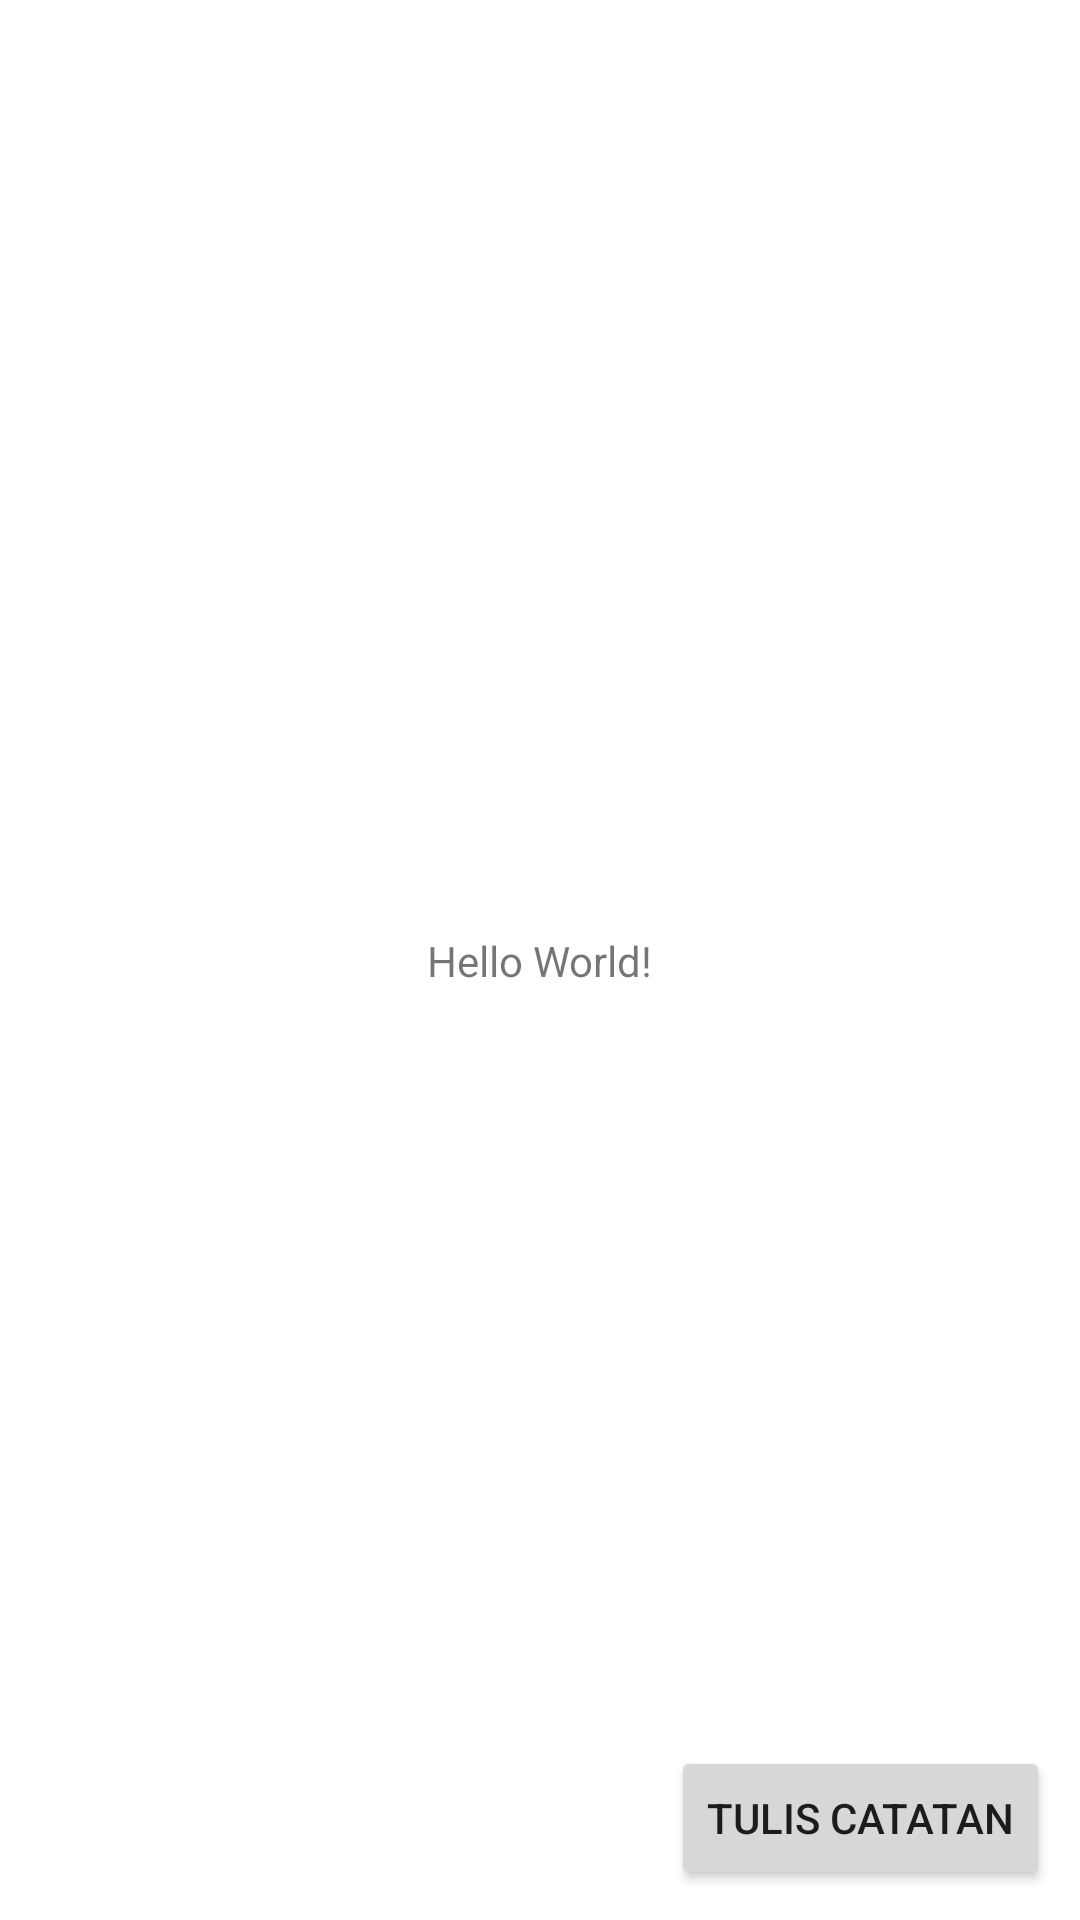

Layout XML and referenced resources for this Android screen:
<!-- AndroidManifest.xml: application theme Theme.CRUDRoomRatih -->
<!-- res/layout/activity_main.xml -->
<?xml version="1.0" encoding="utf-8"?>
<androidx.constraintlayout.widget.ConstraintLayout xmlns:android="http://schemas.android.com/apk/res/android"
    xmlns:app="http://schemas.android.com/apk/res-auto"
    xmlns:tools="http://schemas.android.com/tools"
    android:layout_width="match_parent"
    android:layout_height="match_parent"
    tools:context=".MainActivity">

    <androidx.recyclerview.widget.RecyclerView
        android:layout_width="0dp"
        android:layout_height="0dp"
        android:id="@+id/list_note"
        app:layout_constraintBottom_toTopOf="@+id/button_create"
        app:layout_constraintLeft_toLeftOf="parent"
        app:layout_constraintRightOf="parent"
        app:layout-constraintTop_toTopOf="parent"
        tools:listitem="@layout/adapter_main"/>
    <Button
        android:layout_width="0dp"
        android:layout_height="wrap_content"
        android:id="@+id/button_create"
        android:text="Tulis Catatan"
        app:layout-constraintStart_toStarOf="parent"
        app:layout_constraintEnd_toEndOf="parent"
        app:layout_constraintBottom_toBottomOf="parent"
        android:layout_margin="10dp"/>
    <TextView
        android:layout_width="wrap_content"
        android:layout_height="wrap_content"
        android:text="Hello World!"
        app:layout_constraintBottom_toBottomOf="parent"
        app:layout_constraintEnd_toEndOf="parent"
        app:layout_constraintStart_toStartOf="parent"
        app:layout_constraintTop_toTopOf="parent" />

</androidx.constraintlayout.widget.ConstraintLayout>
<!-- res/layout/adapter_main.xml (included above) -->
<?xml version="1.0" encoding="utf-8"?>
<androidx.constraintlayout.widget.ConstraintLayout
    xmlns:android="http://schemas.android.com/apk/res/android"
    android:layout_width="match_parent"
    android:layout_height="wrap_content"
    xmlns:app="http://schemas.android.com/apk/res-auto"
    xmlns:tools="http://schemas.android.com/tools"
    android:padding="10dp">

    <TextView
        android:layout_width="0dp"
        android:layout_height="wrap_content"
        android:id="@+id/text_title"
        tools:text="Cerita tentang hari ini"
        app:layout_constraintTop_toTopOf="parent"
        app:layout_constraintBottom_toBottomOf="parent"
        app:layout_constraintStart_toStartOf="parent"
        app:layout_constraintEnd_toStartOf="@+id/icon_edit"/>
        
        <ImageView
            android:layout_width="wrap_content"
            android:layout_height="wrap_content"
            android:id="@+id/icon_edit"
            android:src="@drawable/ic_baseline_edit_24"
            android:padding="10dp"
            app:layout_constraintTop_toTopOf="parent"
            app:layout_constraintEnd_toStartOf="@+id/icon_delete"/>

    <ImageView
        android:layout_width="wrap_content"
        android:layout_height="wrap_content"
        android:id="@+id/icon_delete"
        android:src="@drawable/ic_baseline_delete_24"
        android:padding="10dp"
        app:layout_constraintTop_toTopOf="parent"
        app:layout_constraintEnd_toEndOf="parent"/>

</androidx.constraintlayout.widget.ConstraintLayout>
<!-- resources referenced by this layout -->
<resources>
  <style name="Theme.CRUDRoomRatih" parent="Theme.MaterialComponents.DayNight.DarkActionBar">
          
          <item name="colorPrimary">@color/purple_500</item>
          <item name="colorPrimaryVariant">@color/purple_700</item>
          <item name="colorOnPrimary">@color/white</item>
          
          <item name="colorSecondary">@color/teal_200</item>
          <item name="colorSecondaryVariant">@color/teal_700</item>
          <item name="colorOnSecondary">@color/black</item>
          
          <item name="android:statusBarColor">?attr/colorPrimaryVariant</item>
          
      </style>
  <!-- not gathered from this repository: default colours our renderer supplied (Android Studio template values) -->
  <color name="purple_500">#FF6200EE</color>
  <color name="purple_700">#FF3700B3</color>
  <color name="teal_200">#FF03DAC5</color>
  <color name="teal_700">#FF018786</color>
  <color name="black">#FF000000</color>
  <color name="white">#FFFFFFFF</color>
</resources>
